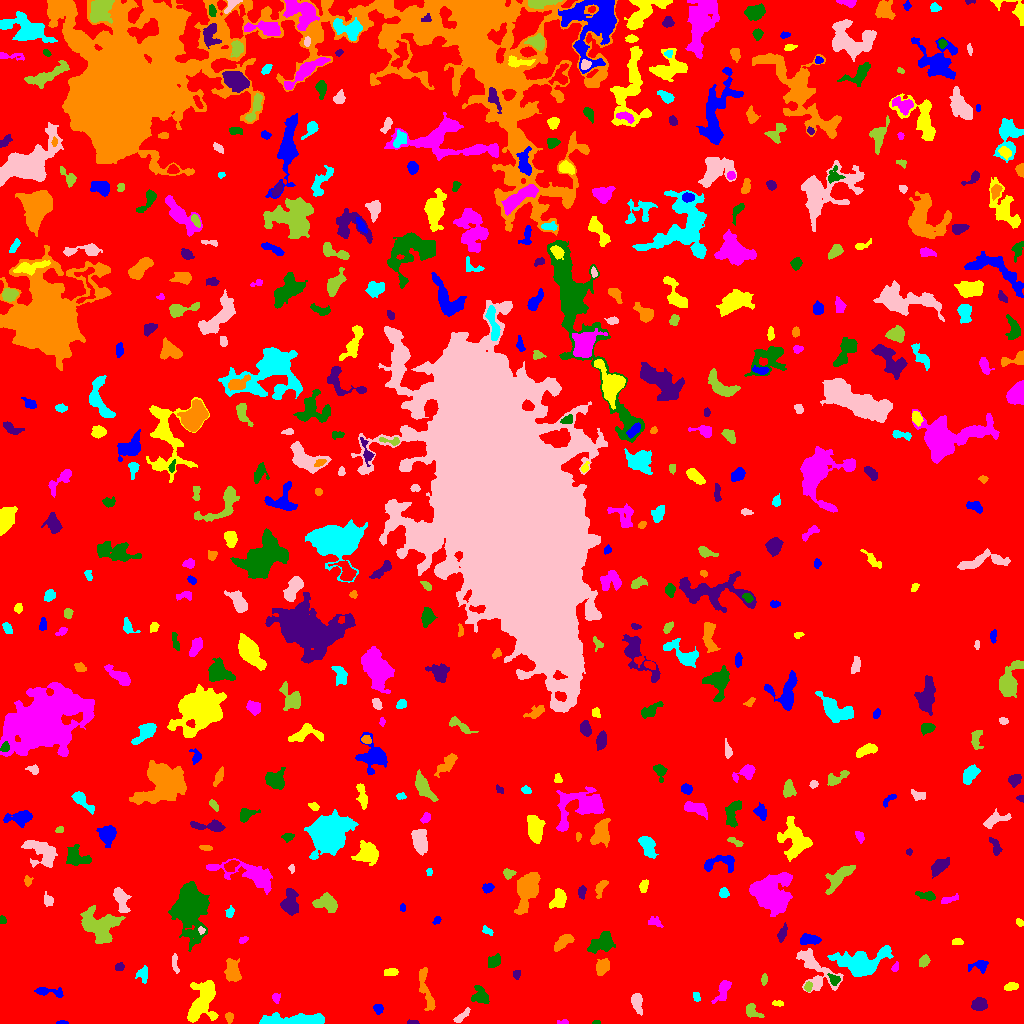

The table this chart was drawn from, first rows:
ID, X, Y, A, B, theta, total_flux, mu_max, mu_median, mu_mean, R_fwhm, R_e, R10, R90, x_start, x_end, y_start, y_end, area, greylevel
0, 517, 514, 299.5, 293.7, 0.6295, 3066531, 18.0, 4.0, 3.787, 100.4, 258.6, 100.2, 403.9, 0, 1023, 0, 1023, 809652, 3.787
1, 62.34, 0.7403, 2.627, 0.7619, -0.01489, 77.0, 5.0, 2.0, 1.833, 2.185, 1.784, 0.5642, 2.764, 56, 68, 0, 3, 42, 9.833
2, 202.1, 21.44, 11.73, 6.323, 1.216, 5584, 16.0, 7.0, 7.309, 10.43, 8.974, 3.568, 13.84, 187, 218, 1, 43, 764, 12.31
3, 563.1, 1.23, 3.037, 1.155, 0.02951, 122.0, 5.0, 2.0, 2.49, 2.646, 2.111, 0.7979, 3.338, 557, 568, 0, 4, 49, 10.49
4, 596.1, 0.9012, 2.032, 0.8918, 0.05417, 81.0, 5.0, 2.5, 2.531, 2.257, 1.693, 0.5642, 2.523, 592, 600, 0, 3, 32, 10.53
5, 412.7, 1.214, 3.156, 1.041, -0.04374, 103.0, 5.0, 2.0, 2.146, 2.459, 2.185, 0.7979, 3.29, 407, 419, 0, 4, 48, 10.15
6, 228.9, 6.388, 2.434, 1.884, -1.48, 260.0, 7.0, 3.0, 3.25, 3.192, 2.646, 0.9772, 4.222, 225, 233, 0, 11, 80, 10.25
7, 294.3, 3.175, 16.78, 2.504, 0.01514, 2987, 16.0, 5.0, 5.213, 5.809, 7.047, 2.459, 11.45, 259, 324, 0, 11, 573, 12.21
8, 461, 6.866, 5.158, 1.498, 0.6875, 262.0, 5.0, 2.0, 2.165, 3.742, 3.241, 1.262, 5.14, 453, 470, 1, 16, 121, 11.17
9, 752, 12.44, 4.839, 2.781, -0.7001, 531.0, 9.0, 3.0, 3.258, 3.29, 3.989, 1.493, 6.283, 746, 764, 6, 20, 163, 10.26
10, 947.9, 10.31, 2.299, 1.992, 1.383, 107.0, 3.0, 1.0, 1.354, 3.192, 2.585, 0.9772, 4.146, 944, 953, 4, 15, 79, 9.354
11, 378.3, 15.05, 2.21, 2.066, -0.06116, 183.0, 5.0, 2.0, 2.033, 3.141, 2.706, 0.9772, 4.222, 373, 383, 9, 19, 90, 10.03
12, 778.2, 19.97, 2.977, 1.348, -0.06258, 162.0, 5.0, 2.0, 2.571, 3.038, 2.459, 0.9772, 3.868, 772, 783, 17, 23, 63, 9.571
13, 275.8, 25.8, 2.327, 2.04, -1.318, 225.0, 5.0, 3.0, 3.041, 3.909, 2.764, 1.128, 4.222, 272, 280, 20, 30, 74, 10.04
14, 480.3, 27.34, 4.391, 3.665, -0.9068, 900.0, 9.0, 3.0, 3.93, 5.015, 4.514, 1.784, 7.247, 471, 489, 20, 38, 229, 10.93
15, 979.2, 19.18, 3.658, 2.978, 0.08848, 924.0, 10.0, 4.0, 4.995, 5.109, 4.146, 1.693, 6.77, 971, 987, 13, 26, 185, 10.99
16, 425.9, 33.05, 12.97, 2.731, -1.328, 1358, 8.0, 4.0, 4.128, 7.999, 6.103, 2.394, 9.236, 419, 435, 13, 56, 329, 10.13
17, 696.3, 26.66, 2.691, 1.406, -1.29, 107.0, 4.0, 2.0, 1.621, 3.385, 2.459, 0.7979, 3.785, 693, 700, 22, 31, 66, 9.621
18, 636.5, 21.95, 4.539, 2.395, -1.368, 857.0, 12.0, 4.0, 4.395, 4.549, 3.949, 1.493, 6.531, 631, 642, 8, 30, 195, 11.39
19, 808.0, 36.52, 2.362, 1.627, 1.504, 179.0, 6.0, 2.0, 2.486, 3.241, 2.459, 0.7979, 3.868, 804, 812, 32, 42, 72, 12.49
20, 514.3, 30.64, 2.333, 1.485, 1.355, 94.0, 3.0, 2.0, 1.593, 3.192, 2.326, 0.9772, 3.613, 512, 518, 25, 35, 59, 9.593
21, 47.05, 31.84, 8.125, 1.992, -0.1393, 422.0, 6.0, 2.0, 2.281, 4.334, 3.989, 1.493, 6.58, 34, 63, 26, 36, 185, 10.28
22, 1010, 36.65, 3.459, 1.657, 0.2306, 126.0, 3.0, 1.0, 1.189, 3.338, 2.821, 1.128, 4.618, 1004, 1018, 33, 41, 106, 9.189
23, 722.9, 33, 6.338, 2.672, 1.124, 554.0, 6.0, 2.0, 2.484, 5.698, 4.687, 1.784, 7.225, 711, 731, 20, 43, 223, 10.48
24, 834.1, 43.85, 2.619, 2.166, -0.8506, 263.0, 6.0, 2.0, 2.505, 3.989, 2.932, 1.128, 4.583, 827, 840, 38, 50, 105, 13.5
25, 516.5, 49.39, 2.026, 1.651, 1.497, 112.0, 4.0, 2.0, 1.697, 3.338, 2.326, 0.7979, 3.656, 513, 520, 44, 53, 66, 9.697
26, 232.8, 52.88, 5.703, 3.395, -1.344, 1648, 13.0, 5.0, 5.512, 5.528, 5.412, 2.034, 8.538, 224, 241, 42, 65, 299, 11.51
27, 142.9, 49.86, 3.564, 2.692, 1.474, 480.0, 9.0, 3.0, 3.357, 3.613, 3.432, 1.262, 5.67, 135, 147, 40, 58, 143, 10.36
28, 814.9, 54.77, 13.59, 6.676, -0.8878, 1956, 10.0, 3.0, 2.995, 5.754, 7.59, 2.646, 12.31, 796, 843, 31, 75, 653, 9.995
29, 764.1, 43.72, 2.739, 1.505, 1.511, 167.0, 5.0, 2.0, 2.493, 3.241, 2.646, 0.9772, 3.989, 761, 767, 38, 50, 67, 10.49
30, 675.6, 56.94, 6.762, 3.081, 0.1874, 1094, 9.0, 3.0, 3.671, 5.557, 5.293, 2.034, 8.482, 663, 696, 49, 65, 298, 10.67
31, 980.7, 58.77, 3.943, 2.525, 0.1301, 244.0, 5.0, 1.0, 1.516, 3.523, 3.192, 1.262, 5.323, 968, 988, 50, 63, 161, 9.516
32, 390.7, 51.15, 3.269, 1.843, 0.1486, 261.0, 5.0, 2.0, 2.51, 3.909, 3.141, 1.262, 4.886, 384, 398, 48, 55, 104, 10.51
33, 895.2, 56.26, 2.358, 1.502, 1.1, 134.0, 5.0, 2.0, 2.233, 2.821, 2.394, 0.9772, 3.7, 891, 898, 52, 62, 60, 13.23
34, 494, 62.16, 3.535, 2.384, 0.5662, 482.0, 9.0, 3.0, 3.192, 3.656, 3.656, 1.382, 5.67, 488, 500, 56, 70, 151, 11.19
35, 119.1, 56.69, 2.128, 1.678, 0.1985, 209.0, 8.0, 2.5, 2.903, 2.646, 2.326, 0.7979, 3.868, 115, 124, 53, 61, 72, 11.9
36, 602, 55.94, 4.008, 2.762, 1.024, 688.0, 9.0, 3.0, 3.492, 4.406, 4.146, 1.596, 6.723, 596, 609, 48, 65, 197, 11.49
37, 859.9, 60.64, 12.9, 6.432, 0.1323, 5969, 20.0, 5.0, 6.323, 7.548, 9.009, 3.241, 15.03, 827, 893, 47, 78, 944, 12.32
38, 174.9, 59.86, 5.203, 1.292, -1.43, 196.0, 5.0, 2.0, 1.903, 3.192, 2.932, 0.9772, 4.687, 172, 179, 50, 70, 103, 9.903
39, 924.3, 62.5, 3.021, 2.162, 1.092, 452.0, 8.0, 4.0, 4.0, 4.334, 3.192, 1.262, 5.046, 919, 930, 56, 69, 113, 11.0
40, 1009, 63.23, 4.173, 2.81, -1.008, 1065, 12.0, 5.0, 5.0, 5.171, 4.297, 1.596, 6.84, 1001, 1016, 55, 73, 213, 12.0
41, 808.6, 84.06, 5.161, 2.385, -0.01372, 726.0, 8.0, 4.0, 3.762, 5.89, 4.406, 1.693, 6.676, 800, 821, 79, 90, 193, 12.76
42, 957.4, 81.7, 2.582, 1.568, -0.07888, 131.0, 4.0, 2.0, 1.795, 3.478, 2.523, 0.9772, 4.029, 952, 963, 79, 85, 73, 9.795
43, 243, 83.33, 2.231, 1.555, 0.6419, 149.0, 5.0, 3.0, 2.525, 3.141, 2.394, 0.7979, 3.656, 239, 248, 80, 87, 59, 11.53
44, 602.3, 80.39, 6.53, 3.996, 0.4907, 1601, 10.0, 4.0, 4.235, 7.024, 6.024, 2.326, 9.441, 587, 615, 70, 92, 378, 11.24
45, 782.7, 90.86, 4.707, 1.784, 1.234, 337.0, 6.0, 2.0, 2.718, 4.37, 3.478, 1.262, 5.499, 777, 787, 81, 101, 124, 9.718
46, 562.1, 80.63, 5.937, 2.439, 0.6596, 761.0, 9.0, 4.0, 3.59, 4.222, 4.652, 1.784, 7.181, 554, 574, 72, 89, 212, 10.59
47, 487.6, 92.64, 2.8, 1.411, -0.6389, 148.0, 5.0, 2.0, 1.973, 2.877, 2.459, 0.9772, 3.909, 482, 493, 88, 98, 75, 9.973
48, 201.2, 93.15, 1.893, 1.554, -1.212, 143.0, 6.0, 3.0, 3.043, 3.141, 2.185, 0.7979, 3.338, 198, 205, 89, 97, 47, 16.04
49, 99.46, 97.78, 9.243, 7.083, -0.5351, 4227, 12.0, 5.0, 5.161, 10.67, 8.722, 3.432, 13.52, 80, 125, 80, 118, 819, 13.16
50, 872, 112.5, 7.559, 3.441, 0.1146, 463.0, 4.0, 2.0, 2.086, 6.956, 4.72, 1.871, 7.421, 858, 891, 102, 119, 222, 10.09
51, 436.8, 102.6, 2.157, 1.612, 0.8674, 150.0, 5.0, 3.0, 2.632, 3.038, 2.257, 0.7979, 3.568, 432, 441, 99, 107, 57, 11.63
52, 1020, 100.6, 1.839, 1.543, -0.9473, 92.0, 4.0, 1.5, 1.643, 2.985, 2.034, 0.7979, 3.385, 1016, 1023, 97, 105, 56, 9.643
53, 654, 101.5, 3.777, 2.367, -0.2129, 185.0, 3.0, 2.0, 1.682, 4.37, 3.432, 1.382, 5.293, 648, 663, 96, 107, 110, 9.682
54, 2.408, 103.2, 1.997, 1.501, -1.06, 103.0, 4.0, 2.0, 1.943, 3.338, 2.257, 0.7979, 3.385, 0, 6, 100, 108, 53, 9.943
55, 289.8, 120.8, 6.27, 3.485, -1.561, 1448, 10.0, 4.0, 4.173, 6.84, 5.585, 2.185, 8.938, 280, 298, 108, 135, 347, 11.17
56, 527.8, 135.4, 9.334, 4.299, 1.256, 5849, 26.0, 7.0, 8.756, 7.334, 7.114, 2.706, 12.24, 514, 540, 109, 151, 668, 14.76
57, 229.9, 111.1, 2.692, 1.889, 1.209, 235.0, 6.0, 3.0, 2.901, 3.868, 2.821, 1.128, 4.406, 225, 234, 106, 118, 81, 9.901
58, 120.9, 124, 7.314, 2.951, -1.25, 975.0, 8.0, 3.0, 3.533, 6.333, 5.202, 2.034, 8.215, 113, 131, 111, 136, 276, 12.53
59, 326.3, 121.2, 5.751, 3.637, -0.1834, 887.0, 8.0, 3.0, 2.816, 6.206, 5.232, 2.034, 8.098, 312, 337, 111, 131, 315, 10.82
... 477 more rows
